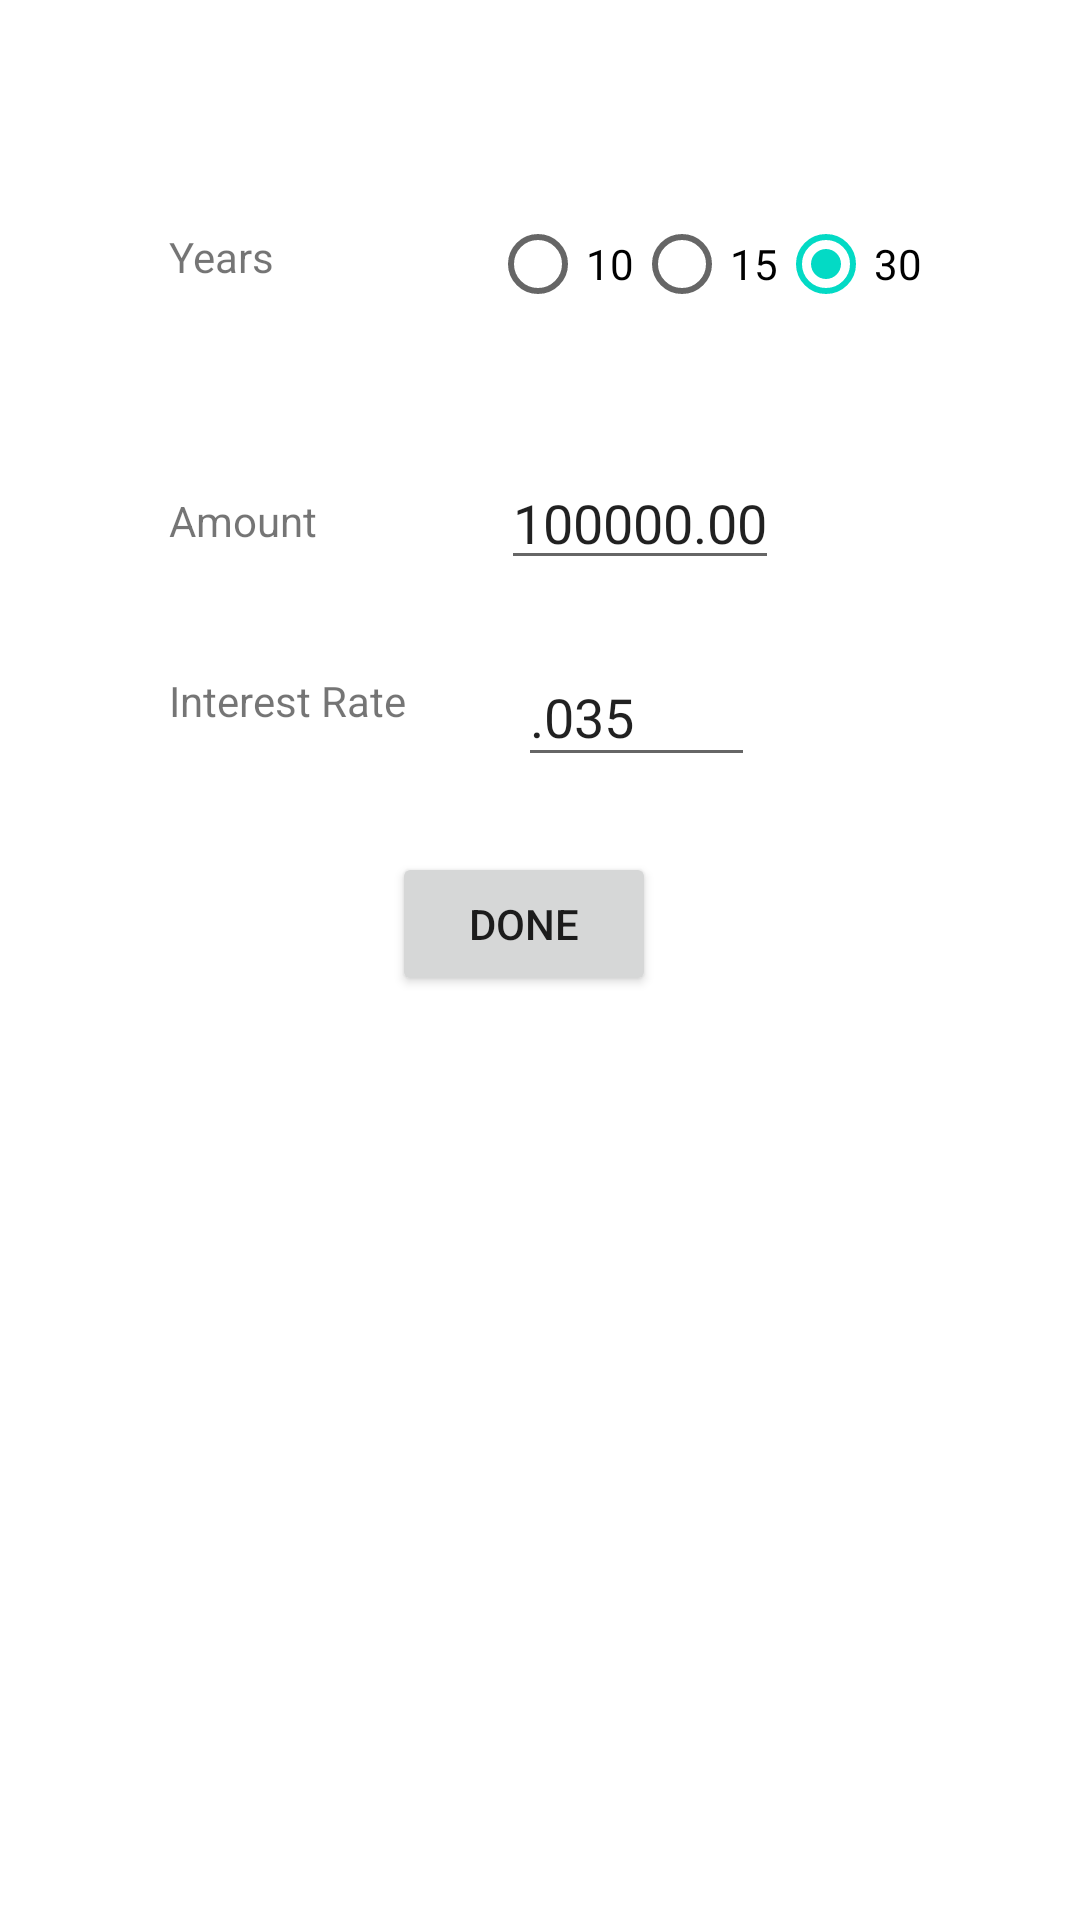

The Android layout XML behind this screen, and the referenced resources:
<!-- AndroidManifest.xml: application theme Theme.MortgageV0 -->
<!-- res/layout/activity_data.xml -->
<?xml version="1.0" encoding="utf-8"?>
<androidx.constraintlayout.widget.ConstraintLayout xmlns:android="http://schemas.android.com/apk/res/android"
    xmlns:app="http://schemas.android.com/apk/res-auto"
    xmlns:tools="http://schemas.android.com/tools"
    android:layout_width="match_parent"
    android:layout_height="match_parent"
    tools:context="com.example.mortgagev1.MainActivity"
    android:orientation="vertical"
    android:layout_margin="@dimen/activity_margin" >

    <TextView
        android:id="@+id/label_years"
        android:layout_width="65dp"
        android:layout_height="33dp"
        android:layout_marginTop="76dp"
        android:text="@string/label_years"
        app:layout_constraintEnd_toEndOf="parent"
        app:layout_constraintHorizontal_bias="0.191"
        app:layout_constraintStart_toStartOf="parent"
        app:layout_constraintTop_toTopOf="parent" />

    <RadioGroup
        android:layout_width="173dp"
        android:layout_height="67dp"
        android:layout_alignLeft="@+id/data_rate"
        android:layout_marginTop="64dp"
        android:layout_toRightOf="@+id/label_years"
        android:orientation="horizontal"
        app:layout_constraintEnd_toEndOf="parent"
        app:layout_constraintHorizontal_bias="0.873"
        app:layout_constraintStart_toStartOf="parent"
        app:layout_constraintTop_toTopOf="parent">

        <RadioButton
            android:id="@+id/ten"
            android:layout_width="wrap_content"
            android:layout_height="wrap_content"
            android:text="@string/ten" />

        <RadioButton
            android:id="@+id/fifteen"
            android:layout_width="wrap_content"
            android:layout_height="wrap_content"
            android:text="@string/fifteen" />

        <RadioButton
            android:id="@+id/thirty"
            android:layout_width="wrap_content"
            android:layout_height="wrap_content"
            android:checked="true"
            android:text="@string/thirty" />

    </RadioGroup>

    <TextView
        android:id="@+id/label_amount"
        android:layout_width="wrap_content"
        android:layout_height="wrap_content"
        android:layout_below="@+id/label_years"
        android:layout_marginTop="164dp"
        android:text="@string/label_amount"
        app:layout_constraintEnd_toEndOf="parent"
        app:layout_constraintHorizontal_bias="0.181"
        app:layout_constraintStart_toStartOf="parent"
        app:layout_constraintTop_toTopOf="parent" />

    <EditText
        android:id="@+id/data_amount"
        android:layout_width="wrap_content"
        android:layout_height="wrap_content"
        android:layout_alignLeft="@+id/data_rate"
        android:layout_alignBottom="@+id/label_amount"
        android:layout_alignParentRight="true"
        android:layout_marginTop="152dp"
        android:layout_toRightOf="@+id/label_amount"
        android:inputType="numberDecimal"

        android:text="@string/amountDecimal"
        app:layout_constraintEnd_toEndOf="parent"
        app:layout_constraintHorizontal_bias="0.625"
        app:layout_constraintStart_toStartOf="parent"
        app:layout_constraintTop_toTopOf="parent" />

    <TextView
        android:id="@+id/label_rate"
        android:layout_width="wrap_content"
        android:layout_height="wrap_content"
        android:layout_below="@+id/label_amount"
        android:layout_marginTop="224dp"
        android:text="@string/label_rate"

        app:layout_constraintEnd_toEndOf="parent"
        app:layout_constraintHorizontal_bias="0.2"
        app:layout_constraintStart_toStartOf="parent"
        app:layout_constraintTop_toTopOf="parent" />

    <EditText
        android:id="@+id/data_rate"
        android:layout_width="79dp"
        android:layout_height="43dp"
        android:layout_alignBottom="@+id/label_rate"
        android:layout_alignParentRight="true"
        android:layout_marginLeft="10dp"
        android:layout_marginTop="216dp"
        android:layout_toRightOf="@+id/label_rate"
        android:inputType="numberDecimal"

        android:text="@string/rateDecimal"
        app:layout_constraintEnd_toEndOf="parent"
        app:layout_constraintHorizontal_bias="0.6"
        app:layout_constraintStart_toStartOf="parent"
        app:layout_constraintTop_toTopOf="parent" />

    <Button
        android:layout_width="wrap_content"
        android:layout_height="wrap_content"
        android:layout_below="@+id/data_rate"
        android:layout_centerHorizontal="true"
        android:layout_marginTop="284dp"
        android:onClick="goBack"
        android:text="@string/done"

        app:layout_constraintEnd_toEndOf="parent"
        app:layout_constraintHorizontal_bias="0.481"
        app:layout_constraintStart_toStartOf="parent"
        app:layout_constraintTop_toTopOf="parent" />


</androidx.constraintlayout.widget.ConstraintLayout>
<!-- resources referenced by this layout -->
<resources>
  <dimen name="activity_margin">16dp</dimen>
  <string name="amountDecimal">100000.00</string>
  <string name="done">Done</string>
  <string name="fifteen">15</string>
  <string name="label_amount">Amount</string>
  <string name="label_rate">Interest Rate</string>
  <string name="label_years">Years</string>
  <string name="rateDecimal">.035</string>
  <string name="ten">10</string>
  <string name="thirty">30</string>
  <style name="Theme.MortgageV0" parent="Theme.MaterialComponents.DayNight.DarkActionBar">
          
          <item name="colorPrimary">@color/purple_500</item>
          <item name="colorPrimaryVariant">@color/purple_700</item>
          <item name="colorOnPrimary">@color/white</item>
          
          <item name="colorSecondary">@color/teal_200</item>
          <item name="colorSecondaryVariant">@color/teal_700</item>
          <item name="colorOnSecondary">@color/black</item>
          
          <item name="android:statusBarColor" tools:targetApi="l">?attr/colorPrimaryVariant</item>
          
      </style>
  <color name="purple_500">#FF6200EE</color>
  <color name="purple_700">#FF3700B3</color>
  <color name="white">#FFFFFFFF</color>
  <color name="teal_200">#FF03DAC5</color>
  <color name="teal_700">#FF018786</color>
  <color name="black">#FF000000</color>
</resources>
